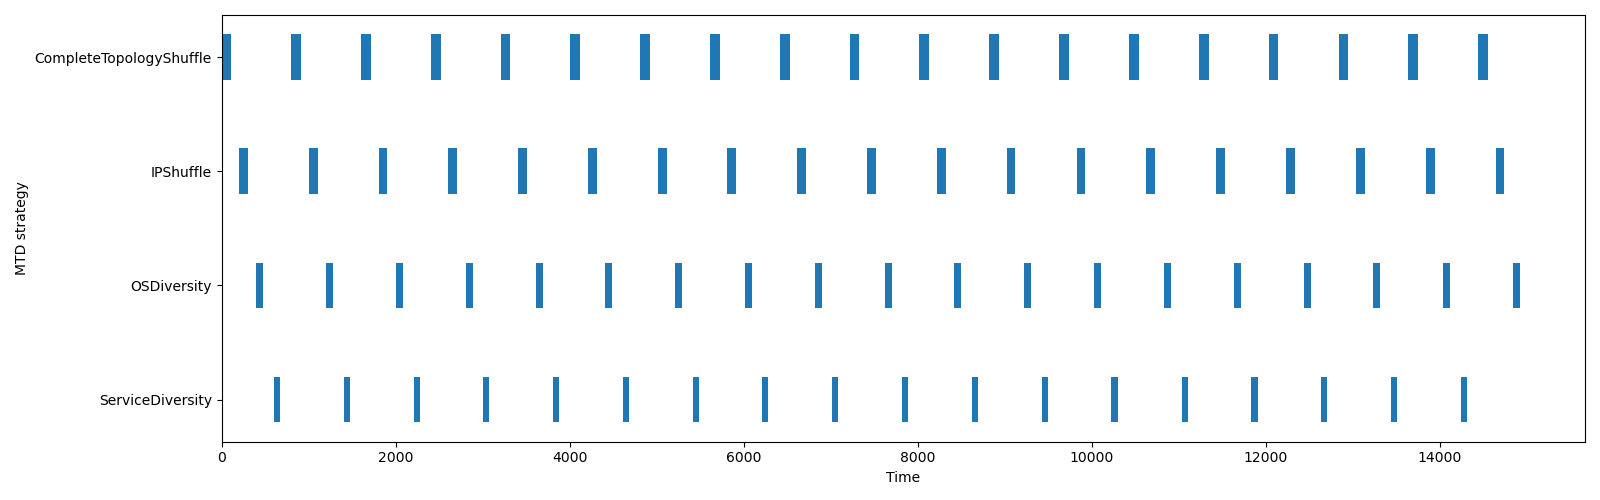

Source data for this figure (header and first rows):
name, start_time, finish_time, duration, executed_at
CompleteTopologyShuffle, 0.0, 110.6, 110.6, network
IPShuffle, 200.7, 302, 101.3, network
OSDiversity, 400.7, 480.9, 80.18, application
ServiceDiversity, 601.7, 672.3, 70.57, application
CompleteTopologyShuffle, 803.2, 913.7, 110.5, network
IPShuffle, 1004, 1105, 101.4, network
OSDiversity, 1204, 1286, 81.38, application
ServiceDiversity, 1404, 1474, 70.03, application
CompleteTopologyShuffle, 1605, 1716, 110.5, network
IPShuffle, 1805, 1906, 100.9, network
OSDiversity, 2006, 2086, 80.2, application
ServiceDiversity, 2206, 2277, 70.9, application
CompleteTopologyShuffle, 2407, 2517, 110.2, network
IPShuffle, 2607, 2707, 100.1, network
OSDiversity, 2807, 2887, 80.05, application
ServiceDiversity, 3008, 3078, 70.13, application
CompleteTopologyShuffle, 3208, 3318, 110.3, network
IPShuffle, 3409, 3509, 100, network
OSDiversity, 3609, 3689, 80.27, application
ServiceDiversity, 3809, 3879, 70.01, application
CompleteTopologyShuffle, 4009, 4119, 110.2, network
IPShuffle, 4209, 4310, 100.1, network
OSDiversity, 4410, 4490, 80.02, application
ServiceDiversity, 4611, 4681, 70.34, application
CompleteTopologyShuffle, 4811, 4921, 110.2, network
IPShuffle, 5011, 5113, 101.8, network
OSDiversity, 5211, 5293, 82.52, application
ServiceDiversity, 5412, 5482, 70.28, application
CompleteTopologyShuffle, 5612, 5722, 110.4, network
IPShuffle, 5813, 5914, 100.2, network
OSDiversity, 6014, 6095, 80.72, application
ServiceDiversity, 6214, 6284, 70.11, application
CompleteTopologyShuffle, 6416, 6527, 111.2, network
IPShuffle, 6616, 6716, 100.2, network
OSDiversity, 6816, 6898, 81.43, application
ServiceDiversity, 7017, 7088, 70.73, application
CompleteTopologyShuffle, 7217, 7327, 110, network
IPShuffle, 7417, 7518, 100.5, network
OSDiversity, 7619, 7699, 80.05, application
ServiceDiversity, 7819, 7889, 70.23, application
CompleteTopologyShuffle, 8019, 8131, 111.1, network
IPShuffle, 8220, 8320, 100.2, network
OSDiversity, 8420, 8501, 81.03, application
ServiceDiversity, 8621, 8691, 70.17, application
CompleteTopologyShuffle, 8821, 8932, 110.1, network
IPShuffle, 9022, 9122, 100.1, network
OSDiversity, 9223, 9303, 80.21, application
ServiceDiversity, 9423, 9494, 71, application
CompleteTopologyShuffle, 9624, 9734, 110.1, network
IPShuffle, 9825, 9925, 100.4, network
OSDiversity, 10025, 10105, 80.03, application
ServiceDiversity, 10225, 10296, 71.21, application
CompleteTopologyShuffle, 10426, 10536, 110, network
IPShuffle, 10627, 10728, 100.5, network
OSDiversity, 10830, 10911, 80.94, application
ServiceDiversity, 11031, 11101, 70.85, application
CompleteTopologyShuffle, 11231, 11342, 111, network
IPShuffle, 11431, 11532, 100.3, network
OSDiversity, 11632, 11712, 80.01, application
ServiceDiversity, 11833, 11904, 70.8, application
... 15 more rows
